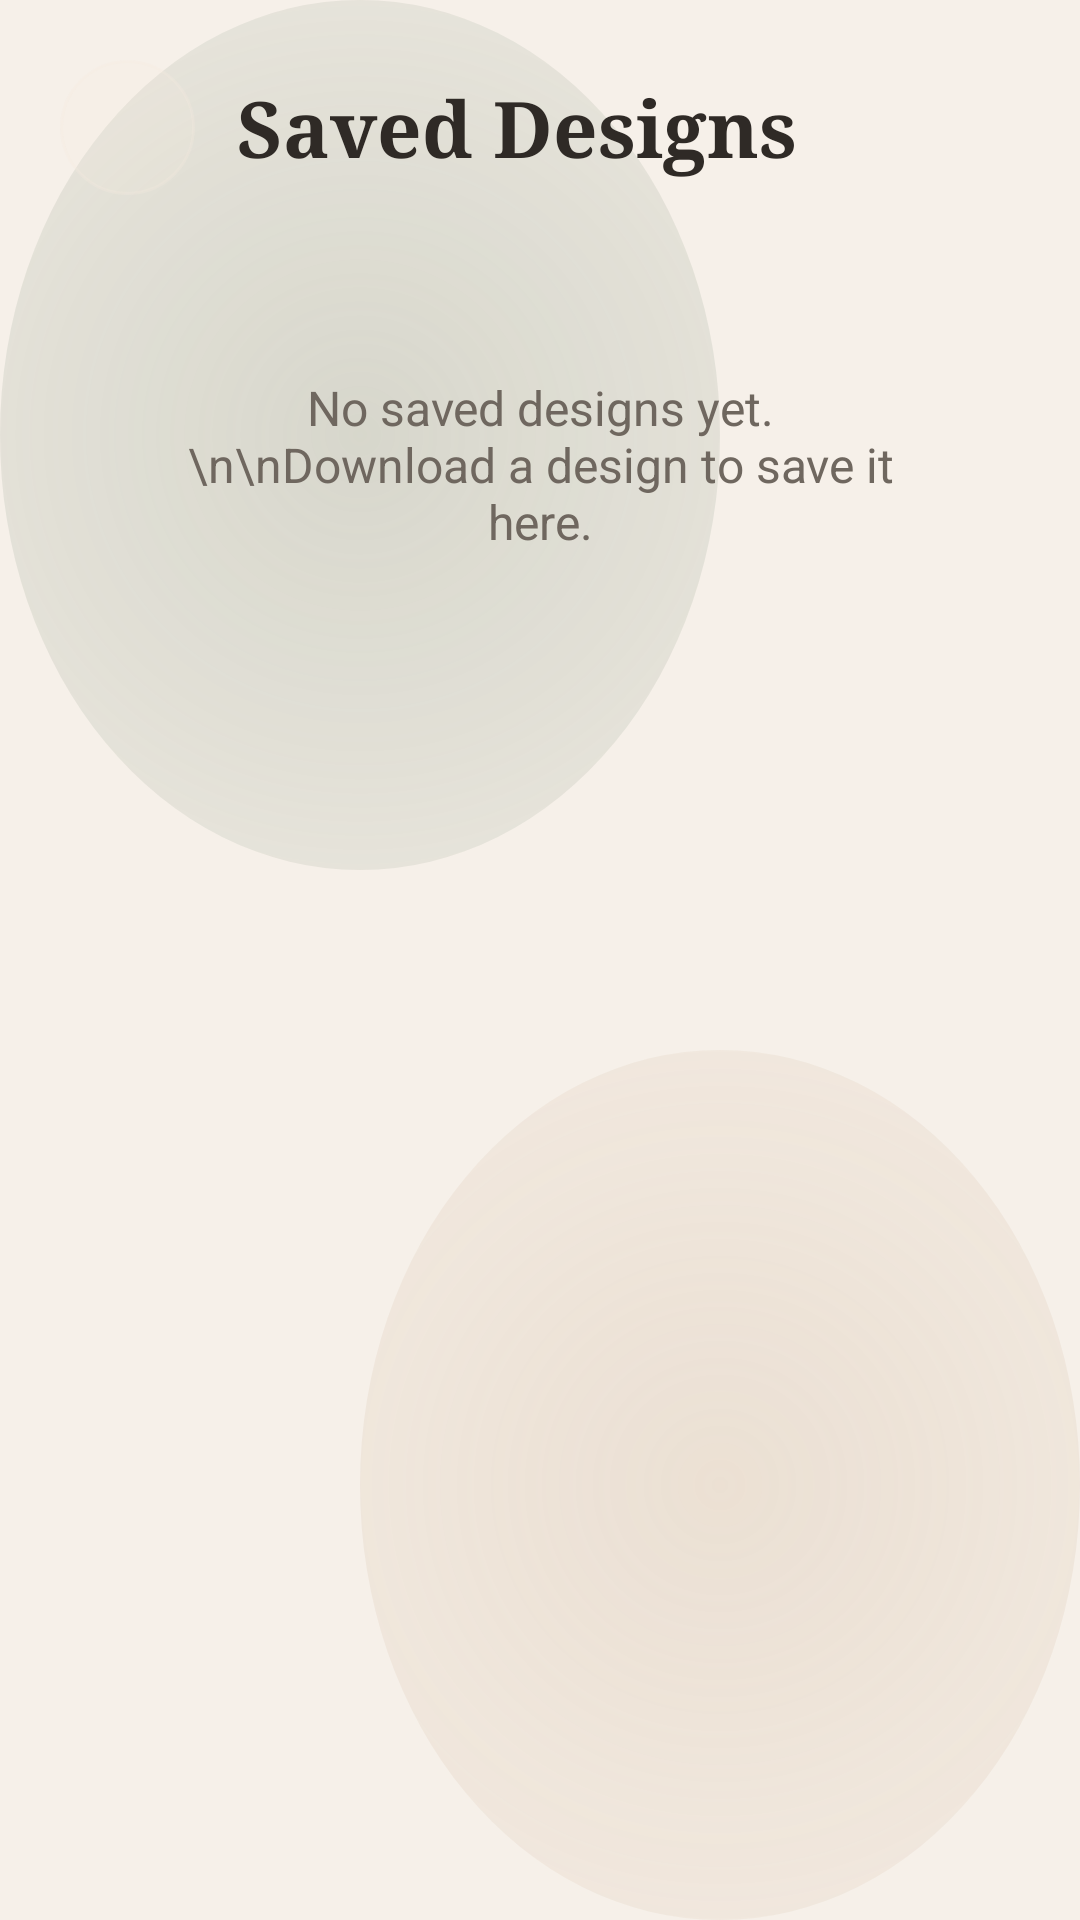

Here is an Android app screen rendered from its layout file. Give the layout XML and the strings, colors and styles it references.
<!-- AndroidManifest.xml: application theme Theme.FIIE -->
<!-- res/layout/activity_saved.xml -->
<?xml version="1.0" encoding="utf-8"?>
<ScrollView xmlns:android="http://schemas.android.com/apk/res/android"
    android:layout_width="match_parent"
    android:layout_height="match_parent"
    android:background="@drawable/bg_dashboard"
    android:fillViewport="true">

    <LinearLayout
        android:layout_width="match_parent"
        android:layout_height="wrap_content"
        android:orientation="vertical"
        android:padding="20dp">

        
        <LinearLayout
            android:layout_width="match_parent"
            android:layout_height="wrap_content"
            android:gravity="center_vertical"
            android:orientation="horizontal"
            android:paddingBottom="20dp">

            <ImageButton
                android:id="@+id/btnSavedBack"
                android:layout_width="45dp"
                android:layout_height="45dp"
                android:background="@drawable/glass_circle"
                android:contentDescription="Back"
                android:padding="12dp"
                android:src="@drawable/ic_arrow_back" />

            <TextView
                android:layout_width="0dp"
                android:layout_height="wrap_content"
                android:layout_marginStart="14dp"
                android:layout_weight="1"
                android:fontFamily="serif"
                android:text="Saved Designs"
                android:textColor="#2F2A26"
                android:textSize="26sp"
                android:textStyle="bold" />

        </LinearLayout>

        
        <TextView
            android:id="@+id/tvEmptySaved"
            android:layout_width="match_parent"
            android:layout_height="wrap_content"
            android:gravity="center"
            android:padding="40dp"
            android:text="No saved designs yet.\n\nDownload a design to save it here."
            android:textColor="#6F675F"
            android:textSize="16sp"
            android:visibility="visible" />

        
        <LinearLayout
            android:id="@+id/savedContainer"
            android:layout_width="match_parent"
            android:layout_height="wrap_content"
            android:orientation="vertical" />

    </LinearLayout>

</ScrollView>
<!-- resources referenced by this layout -->
<resources>
  <!-- drawable glass_circle (drawable) -->
  <?xml version="1.0" encoding="utf-8"?>
  <shape xmlns:android="http://schemas.android.com/apk/res/android"
      android:shape="oval">
  
      <solid android:color="#26F3E7DC" />
  
      <stroke
          android:width="1dp"
          android:color="#45F3E7DC" />
  
  </shape>
  <style name="Theme.FIIE" parent="Theme.MaterialComponents.DayNight.NoActionBar">
  
          
          
          
  
          <item name="android:windowBackground">?attr/glassCanvasBackground</item>
  
          <item name="android:statusBarColor">@android:color/transparent</item>
          <item name="android:navigationBarColor">@color/canvas_light</item>
  
          <item name="android:windowLightStatusBar">true</item>
          <item name="android:windowLightNavigationBar">true</item>
  
          <item name="android:windowActionModeOverlay">true</item>
  
  
          
          
          
  
          <item name="glassCanvasBackground">@drawable/bg_glass_orbs_light</item>
  
          <item name="glassCardBackground">@color/card_bg_light</item>
          <item name="glassCardStroke">@color/card_stroke_light</item>
  
          <item name="glassInputBackground">@color/input_bg_light</item>
          <item name="glassInputStroke">@color/input_stroke_light</item>
  
          <item name="glassButtonGradientStart">@color/btn_start_light</item>
          <item name="glassButtonGradientEnd">@color/btn_end_light</item>
  
          <item name="glassTextColorPrimary">@color/text_primary_light</item>
          <item name="glassTextColorSecondary">@color/text_secondary_light</item>
  
  
          
          
          
  
          <item name="colorPrimary">@color/btn_start_light</item>
          <item name="colorPrimaryVariant">@color/btn_end_light</item>
          <item name="colorSecondary">@color/fiie_sage</item>
          <item name="colorAccent">@color/fiie_blush</item>
  
          <item name="colorOnPrimary">@color/fiie_cream</item>
          <item name="colorOnSecondary">@color/fiie_cream</item>
  
  
          
          
          
  
          <item name="android:textColorPrimary">@color/text_primary_light</item>
          <item name="android:textColorSecondary">@color/text_secondary_light</item>
  
          <item name="android:editTextColor">@color/text_primary_light</item>
  
          
          <item name="android:colorAccent">@color/fiie_primary</item>
  
      </style>
  <color name="canvas_light">#F6F0E9</color>
  <!-- drawable bg_glass_orbs_light (drawable) -->
  <?xml version="1.0" encoding="utf-8"?>
  <layer-list xmlns:android="http://schemas.android.com/apk/res/android">
      <item><color android:color="@color/canvas_light" /></item>
      <item android:bottom="350dp" android:right="120dp">
          <shape android:shape="oval">
              <gradient android:type="radial" android:gradientRadius="300dp" android:startColor="#407B8D76" android:endColor="#00000000" />
          </shape>
      </item>
      <item android:top="350dp" android:left="120dp">
          <shape android:shape="oval">
              <gradient android:type="radial" android:gradientRadius="300dp" android:startColor="#35C4A482" android:endColor="#00000000" />
          </shape>
      </item>
  </layer-list>
  <color name="card_bg_light">#CCFFFFFF</color>
  <color name="card_stroke_light">#E6DED6</color>
  <color name="input_bg_light">#80FFFFFF</color>
  <color name="input_stroke_light">#CFC4B9</color>
  <color name="btn_start_light">#8F7660</color>
  <color name="btn_end_light">#6D594A</color>
  <color name="text_primary_light">#2D2621</color>
  <color name="text_secondary_light">#675C54</color>
  <color name="fiie_sage">#C9B4A2</color>
  <color name="fiie_blush">#C9B4A2</color>
  <color name="fiie_cream">#F5EEE7</color>
  <color name="fiie_primary">#8F7660</color>
</resources>
